Run: headless pygame with SDL's dummy video driver; simulated clock (each Clock.tick advances the game by its frame time, no real sleeping); random seed 0; keys injected as events and as key.get_pressed() state; no mouse input.
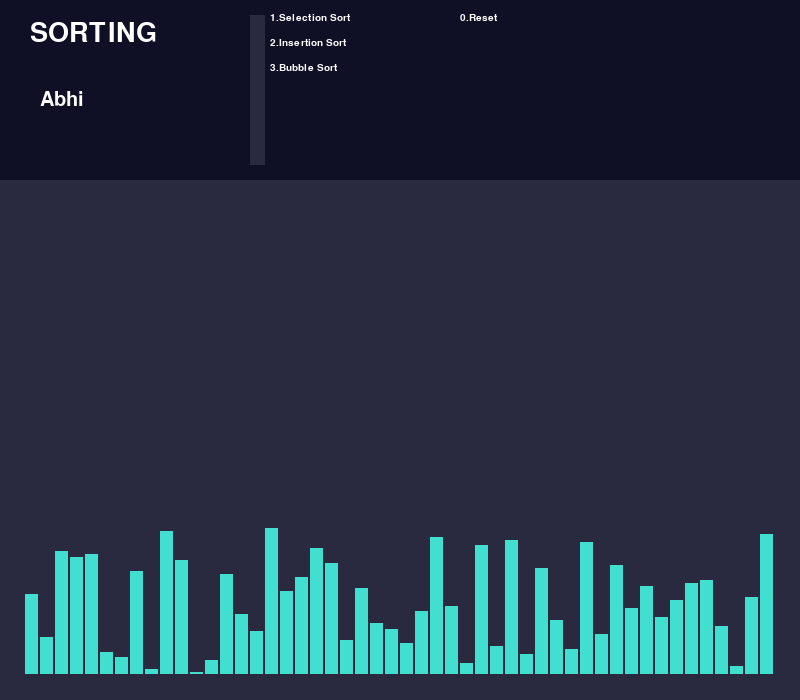
Frame 1 of 4 · flips 1–60 · no input
Frame 2 of 4 · flips 61–180 · tapped SPACE, RETURN · held RIGHT (→), D · screen unchanged from frame 1, image omitted
Frame 3 of 4 · flips 181–300 · held DOWN (↓), S · screen unchanged from frame 2, image omitted
Frame 4 of 4 · flips 301–420 · held LEFT (←), A, UP (↑), W · screen unchanged from frame 3, image omitted

The pygame program that drew these frames:

import pygame
import random

pygame.init()

WIDTH, HEIGHT = 800, 700

FONT_BIG = pygame.font.SysFont('comicsans',40)
FONT_MEDIUM = pygame.font.SysFont('comicsans',30)
FONT_SMALL = pygame.font.SysFont('comicsans',15)

win = pygame.display.set_mode((WIDTH,HEIGHT))
pygame.display.set_caption('Sorting')

LIGHT_BLUE = (64,223,208)
BLUE = (41,41,64)
DARK_BLUE = (15,15,38)
BLACK_BLUE = (5,5,28)
RED = (255,10,10)
GREEN = (10,255,10)
WHITE = (255,255,255)
L_BLUE = (20,20,255)
ORANGE = (255,100,0)

NUM_BAR = 50
BORDER = 25

SORTED = False

SPACE = (WIDTH - 25 - BORDER) / NUM_BAR

BAR_WIDTH, BAR_HEIGHT = SPACE - 1.2, 2.87

FPS = 60

RUN = True

DOWN = 25

COUNT = 0

name = FONT_MEDIUM.render('Abhi',1,WHITE)
project = FONT_BIG.render('SORTING',1,WHITE)
sorting = [
    FONT_SMALL.render('1.Selection Sort',1,WHITE),
    FONT_SMALL.render('2.Insertion Sort',1,WHITE),
    FONT_SMALL.render('3.Bubble Sort',1,WHITE)
]
reset = FONT_SMALL.render('0.Reset',1,WHITE)
    
class Bar:
    def __init__(self,x,y,width,height,value):
        self.x = x
        self.y = y
        self.width = width
        self.height = height
        self.color = LIGHT_BLUE
        self.value = value
    
    def reset(self,num):
        self.x = BORDER + num * SPACE
        return self
    
    def draw(self,win):
        pygame.draw.rect(win,self.color,(self.x,self.y,self.width,self.height))
    
    def check(self):
        self.color = RED
        
    def done(self):
        self.color = GREEN
    
    def match(self):
        self.color = L_BLUE
    
    def back(self):
        self.color = LIGHT_BLUE
        
sort = [x for x in range(1, NUM_BAR + 2)]
random.shuffle(sort)
bar = [Bar((BORDER + i * SPACE),(HEIGHT - DOWN - (BAR_HEIGHT * sort[i])),BAR_WIDTH, BAR_HEIGHT * sort[i],sort[i]) for i in range(NUM_BAR)]

def main(win):
    clock = pygame.time.Clock()
    
    global RUN
    global bar
    global SORTED
    
    while RUN:
        clock.tick(FPS)
        draw(win,bar)
        for event in pygame.event.get():
            if event.type == pygame.QUIT:
                RUN = False
                break
        
        keys = pygame.key.get_pressed()
        
        if keys[pygame.K_0]:
            random.shuffle(sort)
            bar =  [Bar((BORDER + i * SPACE),(HEIGHT - DOWN - (BAR_HEIGHT * sort[i])),BAR_WIDTH, BAR_HEIGHT * sort[i],sort[i]) for i in range(NUM_BAR)]
            SORTED = False
        
        if keys[pygame.K_1]:
            check()
            selectionSort(bar,win)
        
        if keys[pygame.K_2]:
            check()
            insertionSort(bar,win)
        
        if keys[pygame.K_3]:
            check()
            bubbleSort(bar,win)
    
    pygame.quit()

def check():
    global SORTED
    global bar
    if SORTED:
        SORTED = False
        random.shuffle(sort)
        bar =  [Bar((BORDER + i * SPACE),(HEIGHT - DOWN - (BAR_HEIGHT * sort[i])),BAR_WIDTH, BAR_HEIGHT * sort[i],sort[i]) for i in range(NUM_BAR)]
         
# Function Draw a Screen
def draw(win,bar):
    global reset
    global name
    global sorting
    global project
    
    win.fill(BLUE)
    
    pygame.draw.rect(win, DARK_BLUE, (0,0,800,180))
    
    win.blit(project, (30,20))
    
    win.blit(name, (40,90))
    
    pygame.draw.rect(win, BLUE, (250,15,15,150))
    
    for i in range(len(sorting)):
        win.blit(sorting[i],(270,13 + (25 * i)))
    win.blit(reset,(460,13))
    
    for i in bar:
        i.draw(win)
        
    pygame.display.update()

def selectionSort(bar,win):
    global SORTED
    SORTED = True
    global RUN
    
    for i in range(len(bar)):
        if not RUN:
            break
        for event in pygame.event.get():
            if event.type == pygame.QUIT:
                RUN = False
                break
        
        min = i
        
        for u in range(i+1, len(bar)):
            bar[min].match()
            bar[u].check()
            draw(win, bar)
            bar[u].back()
            
            if bar[u].y > bar[min].y:
                bar[min].back()
                min = u
                
        bar[len(bar) - 1].back()
        temp = bar[min]
        bar[min] = bar[i]
        bar[i] = temp
        bar[min].reset(min)
        bar[i].reset(i).done()
        

def insertionSort(bar,win):
    global RUN
    global SORTED
    SORTED = False
    
    for i in range(1,len(bar)):
        bar[i].check()
        draw(win, bar)
        bar[i].back()
        j = i
        
        while j > 0 and bar[j].value < bar[j-1].value:
            if not RUN:
                return
            for event in pygame.event.get():
                if event.type == pygame.QUIT:
                    RUN = False
                    break
            bar[i].check()
            draw(win, bar)
            bar[i].back()
            bar[j], bar[j-1] = bar[j-1], bar[j]
            bar[j].reset(j)
            bar[j-1].reset(j-1)
            j -= 1
            
    for i in range(len(bar)):
        bar[i].done()
        pygame.time.delay(2)
        draw(win, bar)
        
def bubbleSort(bar,win):
    global RUN
    global SORTED
    SORTED = True
    
    for i in range(len(bar)):
        if not RUN:
            break
        for event in pygame.event.get():
            if event.type == pygame.QUIT:
                RUN = False
                break
            
        for j in range(len(bar) - 1 - i):
            bar[j].check()
            draw(win, bar)
            bar[j].back()
            
            if bar[j].value > bar[j + 1].value:
                temp = bar[j]
                bar[j] = bar[j + 1]
                bar[j + 1] = temp
                bar[j].reset(j)
                bar[j + 1].reset(j + 1)
        
        bar[len(bar) - 1 - i].done()

if __name__ == "__main__":
    main(win)
